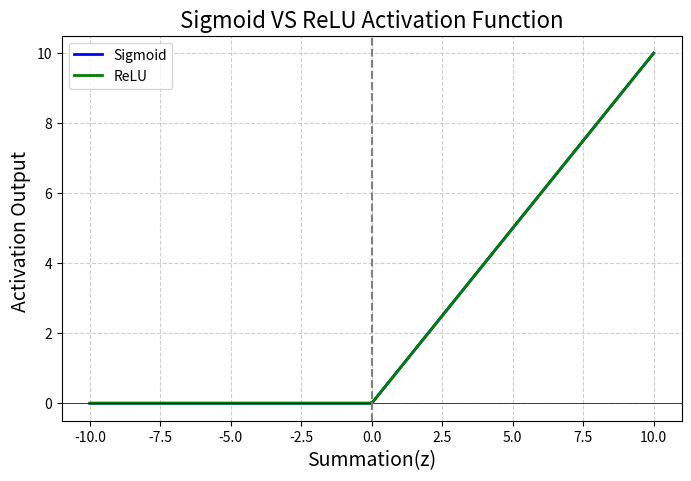

This chart was generated by the following Python code:
import math
import matplotlib.pyplot as plt
import numpy as np

# ----------------------------------------
# Activation Function
#-----------------------------------------

def sigmoid(z):
    #Sigmoid function : squashes value to (0,1)
    return 1/(1+math.exp(-z))

def relu(z):
    #ReLU Function : outputs z if positive,else 0
    return max(0,z)


#---------------------------------------------
# Neuron Calculation
#---------------------------------------------
def Marvellous_neuron__forward(inputs,weights,bias,activation_func):

    # 1) Display inputs and weights
    print("Inputs (x) : ",inputs)
    print("Weights(w) : ",weights)
    print("Bias(b) : ",bias)

    # 2) Summation
    z = sum(w * x for w,x in zip(weights,inputs)) + bias
    print("Summation(z = w.x + b) : ",z)

    # 3) Activation
    y_hat = activation_func(z)

    print(" Activation function :{activation_func.__name__}")
    print("Output (y) : {y_hat}\n): ",y_hat)

    return z, y_hat

#---------------------------------------------
# Plot Sigmoid and ReLU
#---------------------------------------------
def  plot_sigmoid_relu():
    z_values = np.linspace(-10,10,200)
    relu_values = np.maximum(0,z_values)

    plt.figure(figsize=(8,5))
    plt.plot(z_values,relu_values,label = "Sigmoid",linewidth=2,color ="blue")
    plt.plot(z_values,relu_values,label = "ReLU",linewidth=2,color ="green")
    plt.axhline(y = 0,color = "black",linewidth=0.5)
    plt.axvline(x = 0,color = "grey",linestyle="--")
    plt.title(" Sigmoid VS ReLU Activation Function ",fontsize=16)
    plt.xlabel("Summation(z)",fontsize = 14)
    plt.ylabel("Activation Output ",fontsize=14)
    plt.grid(True,linestyle="--",alpha =0.6)
    plt.legend()
    plt.show()

def main():

    inputs = [1.0,2.0,3.0]    
    weights = [0.6,0.4,-0.2]
    bias = 0.5

    print("=== Sigmoid Neuron===")
    z, y_hat = Marvellous_neuron__forward(inputs,weights,bias,sigmoid)

    print("=== ReLU Neuron===")
    z, y_hat = Marvellous_neuron__forward(inputs,weights,bias,relu)

    #Plot Comparison
    plot_sigmoid_relu()

if __name__ == "__main__":
    main()
